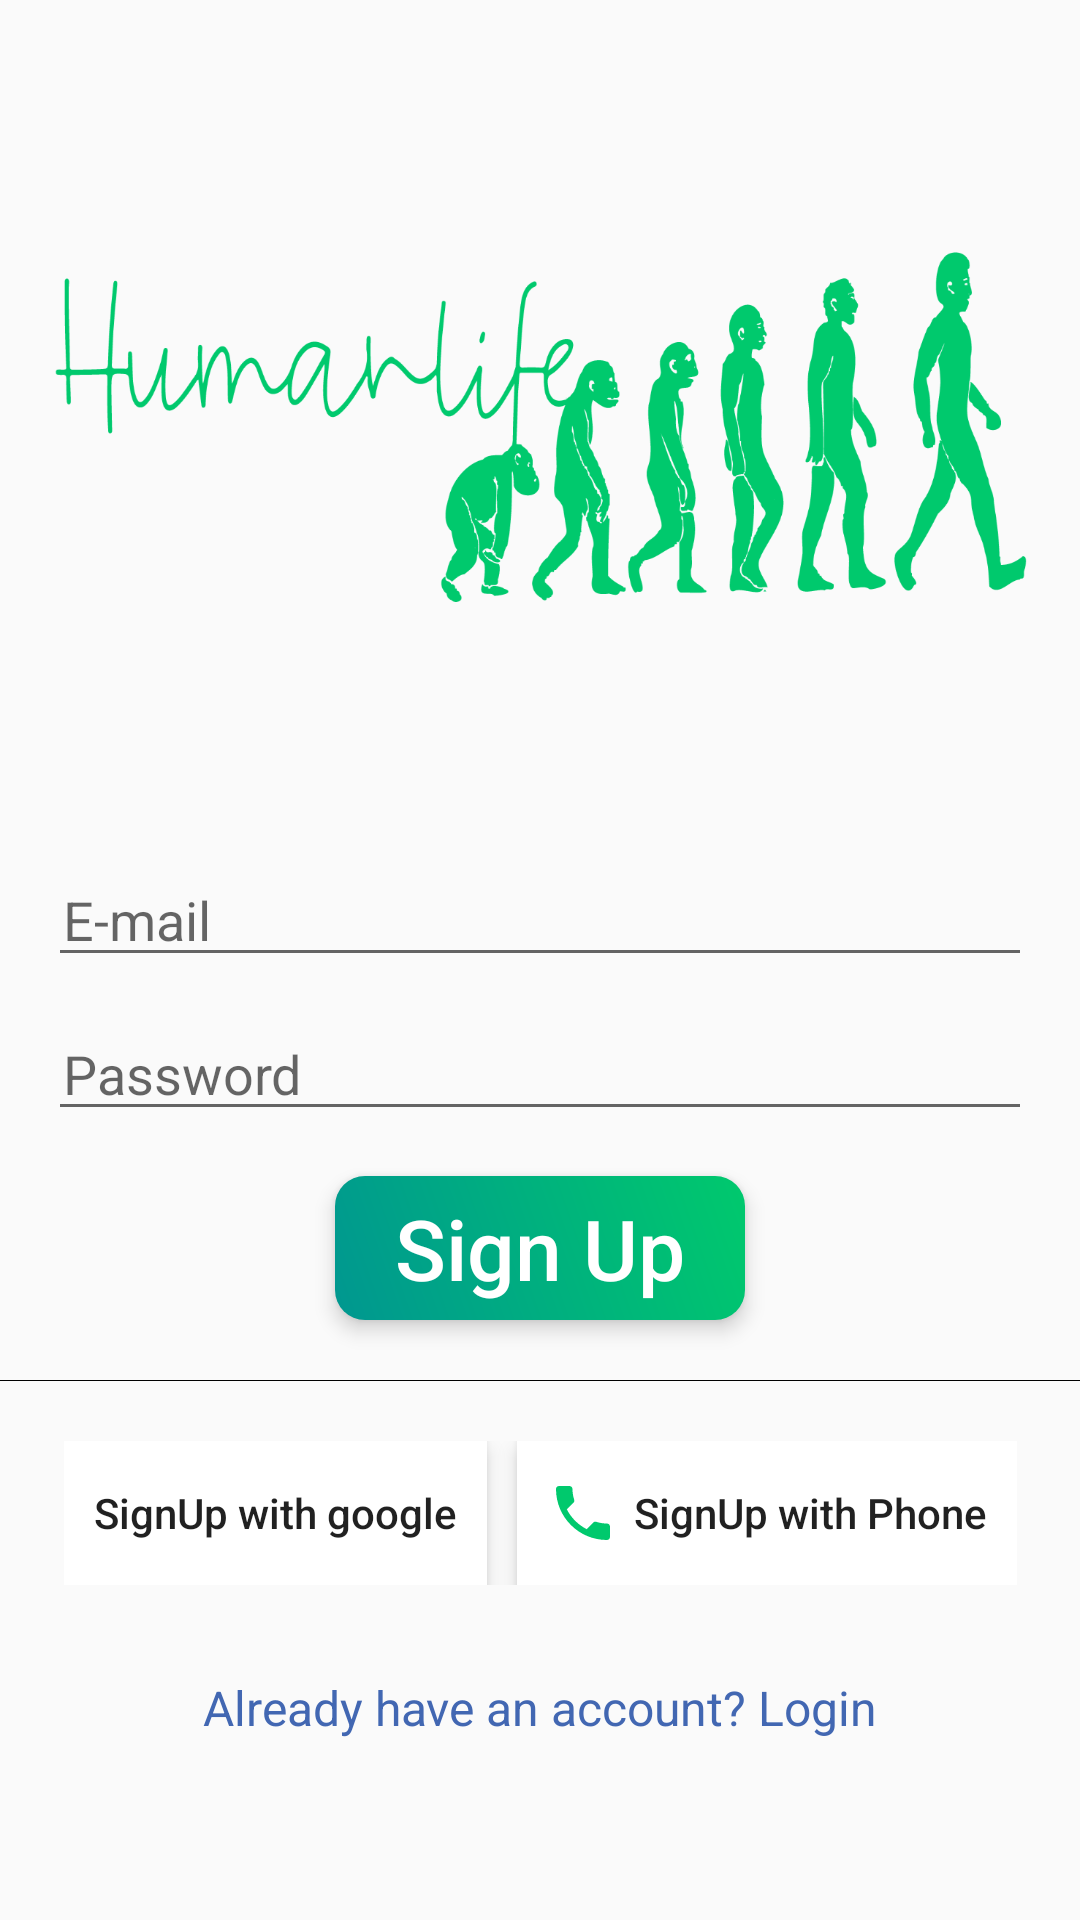

The Android layout XML behind this screen, and the referenced resources:
<!-- AndroidManifest.xml: application theme AppTheme -->
<!-- res/layout/activity_signup.xml -->
<?xml version="1.0" encoding="utf-8"?>
<androidx.constraintlayout.widget.ConstraintLayout xmlns:android="http://schemas.android.com/apk/res/android"
    xmlns:app="http://schemas.android.com/apk/res-auto"
    xmlns:tools="http://schemas.android.com/tools"
    android:layout_width="match_parent"
    android:layout_height="match_parent"
    tools:context=".SignUp"
   >

    <ProgressBar
        android:layout_width="wrap_content"
        android:layout_height="wrap_content"
        android:id="@+id/progress_signup"
        android:visibility="gone"
        app:layout_constraintStart_toStartOf="parent"
        app:layout_constraintEnd_toEndOf="parent"
        app:layout_constraintTop_toTopOf="parent"
        app:layout_constraintBottom_toBottomOf="parent"/>

    <ImageView
        android:id="@+id/imageView3"
        android:layout_width="match_parent"
        android:layout_height="wrap_content"
        android:layout_margin="10dp"
        app:layout_constraintStart_toStartOf="parent"
        app:layout_constraintTop_toTopOf="parent"
        app:layout_constraintEnd_toEndOf="parent"
        app:layout_constraintBottom_toTopOf="@id/et_signup_email"
        android:scaleType="centerCrop"
        android:background="@drawable/humanlife_logo"
        />

    <EditText
        android:id="@+id/et_signup_email"
        android:layout_width="match_parent"
        android:layout_height="wrap_content"
        android:layout_marginLeft="16dp"
        android:layout_marginRight="16dp"
        android:layout_marginBottom="10dp"
        android:hint="E-mail"
        android:paddingLeft="5dp"
        android:textColor="@color/black"
        android:inputType="textEmailAddress"
        app:layout_constraintBottom_toTopOf="@+id/et_signup_password"
        app:layout_constraintEnd_toEndOf="parent"
        app:layout_constraintStart_toStartOf="parent" />


    <EditText
        android:id="@+id/et_signup_password"
        android:layout_width="match_parent"
        android:layout_height="wrap_content"
        android:hint="Password"
        android:paddingLeft="5dp"
        android:textColor="@color/black"
        android:layout_marginLeft="16dp"
        android:layout_marginRight="16dp"
        android:inputType="textPassword"
        app:layout_constraintBottom_toTopOf="@id/signup"
        app:layout_constraintEnd_toEndOf="parent"
        app:layout_constraintStart_toStartOf="parent"
        android:layout_marginBottom="15dp" />

    <Button
        android:id="@+id/signup"
        android:layout_width="wrap_content"
        android:layout_height="wrap_content"
        android:paddingLeft="20dp"
        android:paddingRight="20dp"
        android:background="@drawable/round_buttons"
        android:text="Sign Up"
        android:elevation="4dp"
        android:translationZ="2dp"
        android:clickable="true"
        android:focusable="true"
        android:textAllCaps="false"
        android:textColor="@color/white"
        android:textSize="28sp"
        app:layout_constraintBottom_toTopOf="@+id/view"
        app:layout_constraintEnd_toEndOf="parent"
        app:layout_constraintStart_toStartOf="parent"
        android:layout_marginBottom="20dp" />


    <View
        android:id="@+id/view"
        android:layout_width="match_parent"
        android:layout_height="0.08dp"
        app:layout_constraintStart_toStartOf="parent"
        app:layout_constraintEnd_toEndOf="parent"
        app:layout_constraintBottom_toTopOf="@id/linear"
        android:background="@color/black"
        android:layout_marginBottom="20dp"/>
    <LinearLayout
        android:id="@+id/linear"
        android:layout_width="wrap_content"
        android:layout_height="wrap_content"
        app:layout_constraintBottom_toTopOf="@id/tv_login"
        app:layout_constraintEnd_toEndOf="parent"
        app:layout_constraintStart_toStartOf="parent"
        android:layout_marginBottom="30dp"
        android:orientation="horizontal">



        <Button
            android:id="@+id/google_signup"
            android:layout_width="wrap_content"
            android:layout_height="wrap_content"
            android:text="SignUp with google"
            android:elevation="4dp"
            android:translationZ="2dp"
            android:paddingHorizontal="10dp"
            android:textAllCaps="false"
            android:clickable="true"
            android:focusable="true"
            android:layout_marginRight="5dp"
            android:drawablePadding="5dp"
            android:background="@color/white"
            android:layout_gravity="end"
            android:drawableLeft="@drawable/google_icon"
            />

    <Button
        android:id="@+id/phone_signup"
        android:layout_width="wrap_content"
        android:layout_height="wrap_content"
        android:text="SignUp with Phone"
        android:elevation="4dp"
        android:translationZ="2dp"
        android:paddingHorizontal="10dp"
        android:clickable="true"
        android:focusable="true"
        android:layout_marginLeft="5dp"
        android:textAllCaps="false"
        android:background="@color/white"
        android:drawablePadding="5dp"
        android:layout_gravity="end"
        android:drawableLeft="@drawable/phone_icon"
         />




    </LinearLayout>

    <TextView
        android:id="@+id/tv_login"
        android:layout_width="wrap_content"
        android:layout_height="wrap_content"
        android:text="Already have an account? Login"
        android:focusable="true"
        android:clickable="true"
        android:textSize="16sp"
        android:textColor="@color/blue"
        app:layout_constraintEnd_toEndOf="parent"
        app:layout_constraintStart_toStartOf="parent"
        app:layout_constraintBottom_toBottomOf="parent"
        android:layout_marginBottom="60dp"/>

</androidx.constraintlayout.widget.ConstraintLayout>
<!-- resources referenced by this layout -->
<resources>
  <color name="black">#000</color>
  <color name="blue">#4267B2</color>
  <color name="white">#fff</color>
  <!-- drawable humanlife_logo: png bitmap (drawable-hdpi, 50455 bytes) -->
  <!-- drawable phone_icon (drawable) -->
  <vector android:height="24dp" android:tint="#00C96D"
      android:viewportHeight="24" android:viewportWidth="24"
      android:width="24dp" xmlns:android="http://schemas.android.com/apk/res/android">
      <path android:fillColor="@android:color/white" android:pathData="M6.62,10.79c1.44,2.83 3.76,5.14 6.59,6.59l2.2,-2.2c0.27,-0.27 0.67,-0.36 1.02,-0.24 1.12,0.37 2.33,0.57 3.57,0.57 0.55,0 1,0.45 1,1V20c0,0.55 -0.45,1 -1,1 -9.39,0 -17,-7.61 -17,-17 0,-0.55 0.45,-1 1,-1h3.5c0.55,0 1,0.45 1,1 0,1.25 0.2,2.45 0.57,3.57 0.11,0.35 0.03,0.74 -0.25,1.02l-2.2,2.2z"/>
  </vector>
  <!-- drawable round_buttons (drawable) -->
  <?xml version="1.0" encoding="utf-8"?>
  <shape xmlns:android="http://schemas.android.com/apk/res/android">
      <corners android:radius="10dp"/>
  
      <gradient
  
          android:startColor="#009790"
          android:endColor="@color/colorAccent"
          android:angle="45"/>
  </shape>
  <style name="AppTheme" parent="Theme.AppCompat.Light.NoActionBar">
          
          <item name="colorPrimary">@color/white</item>
          <item name="colorPrimaryDark">@color/black</item>
          <item name="colorAccent">@color/colorAccent</item>
  
  
      </style>
  <color name="colorAccent">#00c96d</color>
</resources>
